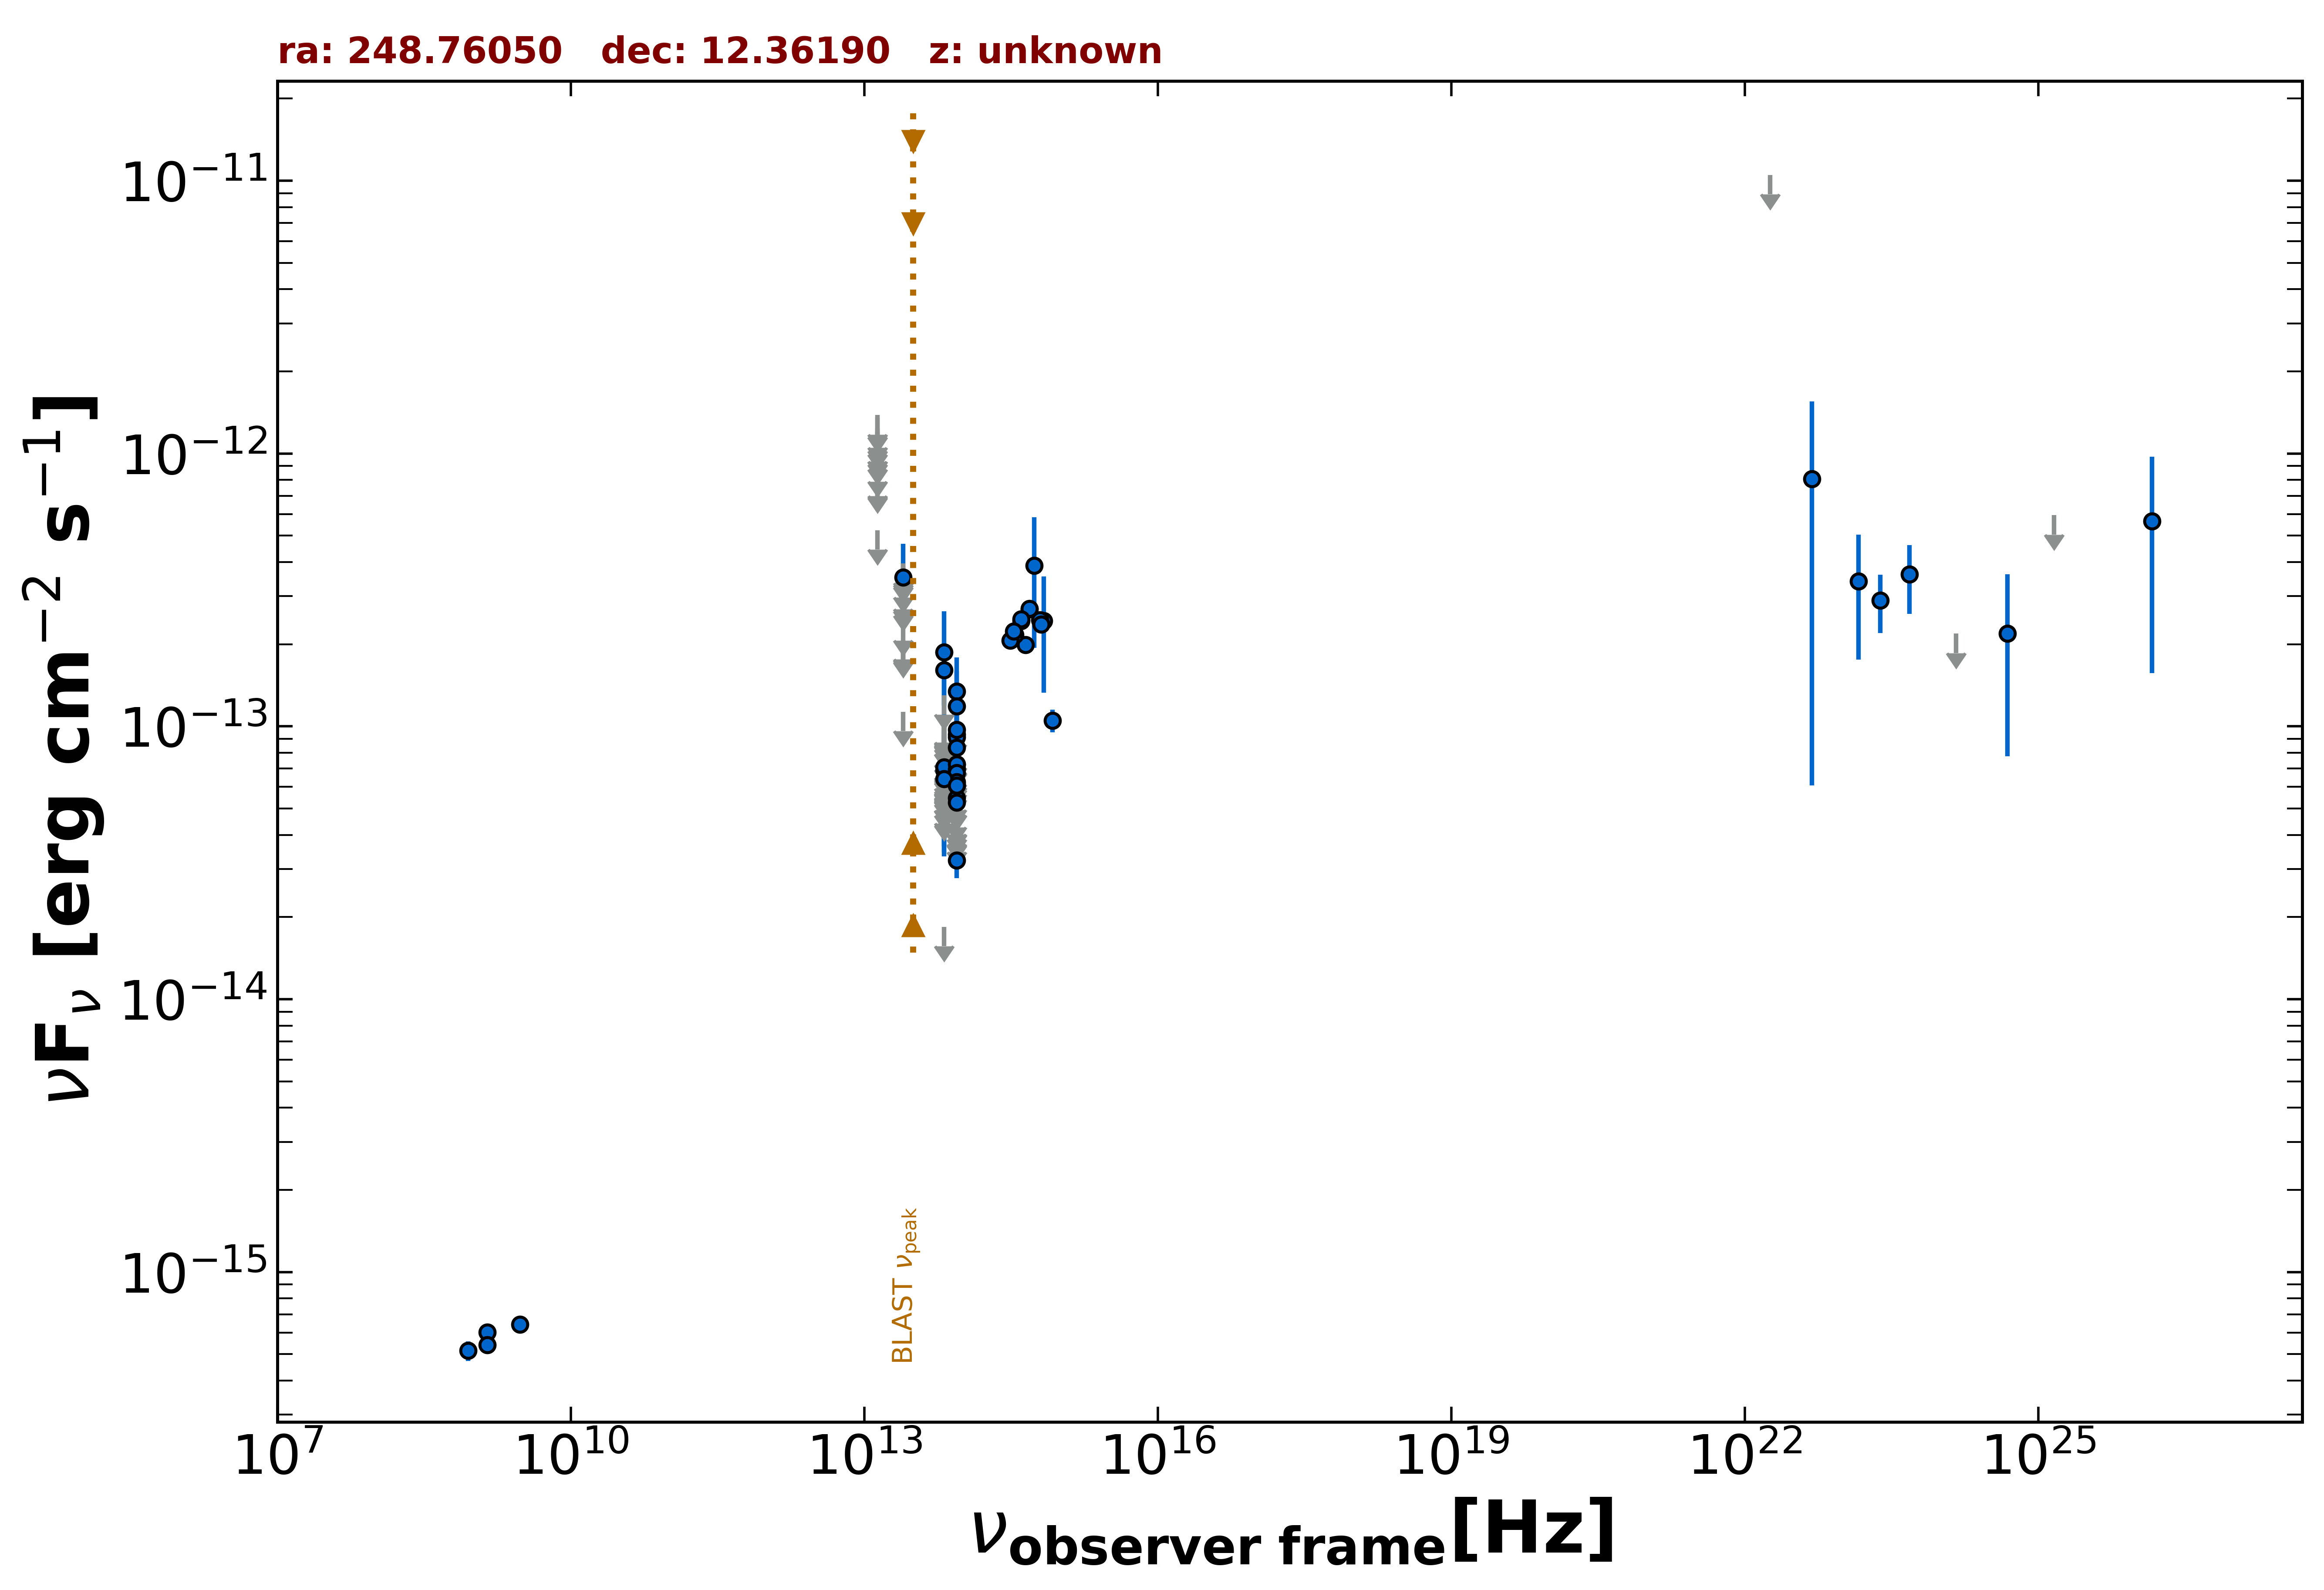

The file beside this chart, header and first rows:
freq., flux, err_flux, MJD_start, MJD_end, flag, catalog, reference
1.400e+09, 6.012e-16, 2.050e-18, 55000, 55000, , FIRST, White et al. 1997  ApJ  475 479
1.400e+09, 5.404e-16, 2.100e-17, 55000, 55000, , NVSS, Condon et al. 1998  AJ  115  1693
8.870e+08, 5.145e-16, 4.255e-17, 55000, 55000, , RACS, Hale et al. 2021  PASA  38  e058
3.000e+09, 6.422e-16, 7.500e-18, 55000, 55000, , VLASSQL, Gordon et al. 2021  ApJS  255  30
8.817e+13, 3.224e-14, 4.470e-15, 55000, 55000, , WISE, Wright et al. 2010  AJ  140  1868
6.517e+13, 1.838e-14, 0.000e+00, 55000, 55000, UL, WISE, Wright et al. 2010  AJ  140  1868
2.498e+13, 1.129e-13, 0.000e+00, 55000, 55000, UL, WISE, Wright et al. 2010  AJ  140  1868
1.363e+13, 5.228e-13, 0.000e+00, 55000, 55000, UL, WISE, Wright et al. 2010  AJ  140  1868
8.817e+13, 9.342e-14, 2.532e-14, 58700, 58700, , NEOWISE, Mainzer et al. 2014  ApJ  792  30
6.517e+13, 1.003e-13, 0.000e+00, 58700, 58700, UL, NEOWISE, Mainzer et al. 2014  ApJ  792  30
8.817e+13, 1.009e-13, 0.000e+00, 56894, 56894, UL, NEOWISE, Mainzer et al. 2014  ApJ  792  30
6.517e+13, 6.897e-14, 3.261e-14, 56894, 56894, , NEOWISE, Mainzer et al. 2014  ApJ  792  30
8.817e+13, 5.456e-14, 2.051e-14, 59269, 59269, , NEOWISE, Mainzer et al. 2014  ApJ  792  30
6.517e+13, 1.609e-13, 4.180e-14, 59269, 59269, , NEOWISE, Mainzer et al. 2014  ApJ  792  30
8.817e+13, 9.121e-14, 2.542e-14, 57077, 57077, , NEOWISE, Mainzer et al. 2014  ApJ  792  30
6.517e+13, 6.783e-14, 0.000e+00, 57077, 57077, UL, NEOWISE, Mainzer et al. 2014  ApJ  792  30
8.817e+13, 1.345e-13, 4.412e-14, 57615, 57615, , NEOWISE, Mainzer et al. 2014  ApJ  792  30
6.517e+13, 6.678e-14, 0.000e+00, 57615, 57615, UL, NEOWISE, Mainzer et al. 2014  ApJ  792  30
8.817e+13, 1.184e-13, 4.110e-14, 57975, 57975, , NEOWISE, Mainzer et al. 2014  ApJ  792  30
6.517e+13, 7.295e-14, 0.000e+00, 57975, 57975, UL, NEOWISE, Mainzer et al. 2014  ApJ  792  30
8.817e+13, 7.252e-14, 2.507e-14, 57441, 57441, , NEOWISE, Mainzer et al. 2014  ApJ  792  30
6.517e+13, 7.084e-14, 3.631e-14, 57441, 57441, , NEOWISE, Mainzer et al. 2014  ApJ  792  30
8.817e+13, 6.951e-14, 2.585e-14, 57442, 57442, , NEOWISE, Mainzer et al. 2014  ApJ  792  30
6.517e+13, 9.304e-14, 0.000e+00, 57442, 57442, UL, NEOWISE, Mainzer et al. 2014  ApJ  792  30
8.817e+13, 9.711e-14, 2.691e-14, 58335, 58335, , NEOWISE, Mainzer et al. 2014  ApJ  792  30
6.517e+13, 1.300e-13, 0.000e+00, 58335, 58335, UL, NEOWISE, Mainzer et al. 2014  ApJ  792  30
8.817e+13, 7.279e-14, 2.205e-14, 59795, 59795, , NEOWISE, Mainzer et al. 2014  ApJ  792  30
6.517e+13, 1.867e-13, 7.700e-14, 59795, 59795, , NEOWISE, Mainzer et al. 2014  ApJ  792  30
8.817e+13, 4.534e-14, 0.000e+00, 55432, 55432, UL, WISEME, Wright et al. 2010  AJ  140  1868
6.517e+13, 8.485e-14, 0.000e+00, 55432, 55432, UL, WISEME, Wright et al. 2010  AJ  140  1868
8.817e+13, 6.172e-14, 1.971e-14, 55251, 55251, , WISEME, Wright et al. 2010  AJ  140  1868
6.517e+13, 7.639e-14, 0.000e+00, 55251, 55251, UL, WISEME, Wright et al. 2010  AJ  140  1868
2.498e+13, 2.074e-13, 0.000e+00, 55251, 55251, UL, WISEME, Wright et al. 2010  AJ  140  1868
1.363e+13, 8.225e-13, 0.000e+00, 55251, 55251, UL, WISEME, Wright et al. 2010  AJ  140  1868
8.817e+13, 6.983e-14, 0.000e+00, 55251, 55251, UL, WISEME, Wright et al. 2010  AJ  140  1868
6.517e+13, 5.774e-14, 0.000e+00, 55251, 55251, UL, WISEME, Wright et al. 2010  AJ  140  1868
2.498e+13, 3.489e-13, 0.000e+00, 55251, 55251, UL, WISEME, Wright et al. 2010  AJ  140  1868
1.363e+13, 1.100e-12, 0.000e+00, 55251, 55251, UL, WISEME, Wright et al. 2010  AJ  140  1868
8.817e+13, 4.078e-14, 0.000e+00, 55251, 55251, UL, WISEME, Wright et al. 2010  AJ  140  1868
6.517e+13, 9.914e-14, 0.000e+00, 55251, 55251, UL, WISEME, Wright et al. 2010  AJ  140  1868
2.498e+13, 3.951e-13, 0.000e+00, 55251, 55251, UL, WISEME, Wright et al. 2010  AJ  140  1868
1.363e+13, 1.029e-12, 0.000e+00, 55251, 55251, UL, WISEME, Wright et al. 2010  AJ  140  1868
8.817e+13, 7.022e-14, 0.000e+00, 55251, 55251, UL, WISEME, Wright et al. 2010  AJ  140  1868
6.517e+13, 6.267e-14, 0.000e+00, 55251, 55251, UL, WISEME, Wright et al. 2010  AJ  140  1868
2.498e+13, 2.425e-13, 0.000e+00, 55251, 55251, UL, WISEME, Wright et al. 2010  AJ  140  1868
1.363e+13, 1.168e-12, 0.000e+00, 55251, 55251, UL, WISEME, Wright et al. 2010  AJ  140  1868
8.817e+13, 6.749e-14, 1.888e-14, 55431, 55431, , WISEME, Wright et al. 2010  AJ  140  1868
6.517e+13, 5.800e-14, 0.000e+00, 55431, 55431, UL, WISEME, Wright et al. 2010  AJ  140  1868
8.817e+13, 8.349e-14, 1.915e-14, 55431, 55431, , WISEME, Wright et al. 2010  AJ  140  1868
6.517e+13, 5.089e-14, 0.000e+00, 55431, 55431, UL, WISEME, Wright et al. 2010  AJ  140  1868
8.817e+13, 4.695e-14, 0.000e+00, 55432, 55432, UL, WISEME, Wright et al. 2010  AJ  140  1868
6.517e+13, 6.401e-14, 0.000e+00, 55432, 55432, UL, WISEME, Wright et al. 2010  AJ  140  1868
8.817e+13, 6.339e-14, 0.000e+00, 55432, 55432, UL, WISEME, Wright et al. 2010  AJ  140  1868
6.517e+13, 5.544e-14, 0.000e+00, 55432, 55432, UL, WISEME, Wright et al. 2010  AJ  140  1868
8.817e+13, 5.013e-14, 0.000e+00, 55432, 55432, UL, WISEME, Wright et al. 2010  AJ  140  1868
6.517e+13, 5.189e-14, 0.000e+00, 55432, 55432, UL, WISEME, Wright et al. 2010  AJ  140  1868
8.817e+13, 7.199e-14, 0.000e+00, 55432, 55432, UL, WISEME, Wright et al. 2010  AJ  140  1868
6.517e+13, 6.079e-14, 0.000e+00, 55432, 55432, UL, WISEME, Wright et al. 2010  AJ  140  1868
8.817e+13, 4.346e-14, 0.000e+00, 55432, 55432, UL, WISEME, Wright et al. 2010  AJ  140  1868
6.517e+13, 8.477e-14, 0.000e+00, 55432, 55432, UL, WISEME, Wright et al. 2010  AJ  140  1868
... 70 more rows
